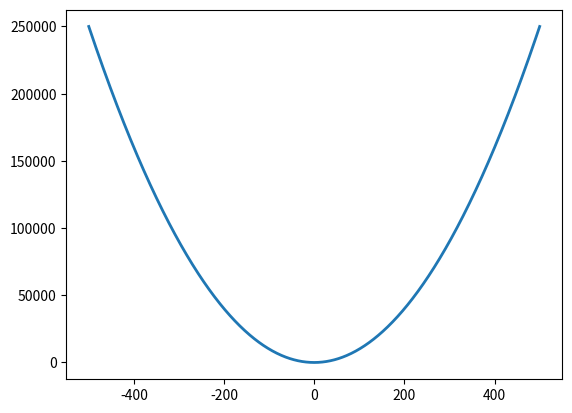

Source code (Python):
import matplotlib.pyplot as plt

def squared(x):
    return x**2

range_lst = range(-500,501)

sq_lst = []
for n in range_lst:
    sq_lst.append(squared(n))

plt.plot(range_lst, sq_lst, ls = "-", lw = 2, label = "plot figure")
plt.show()
